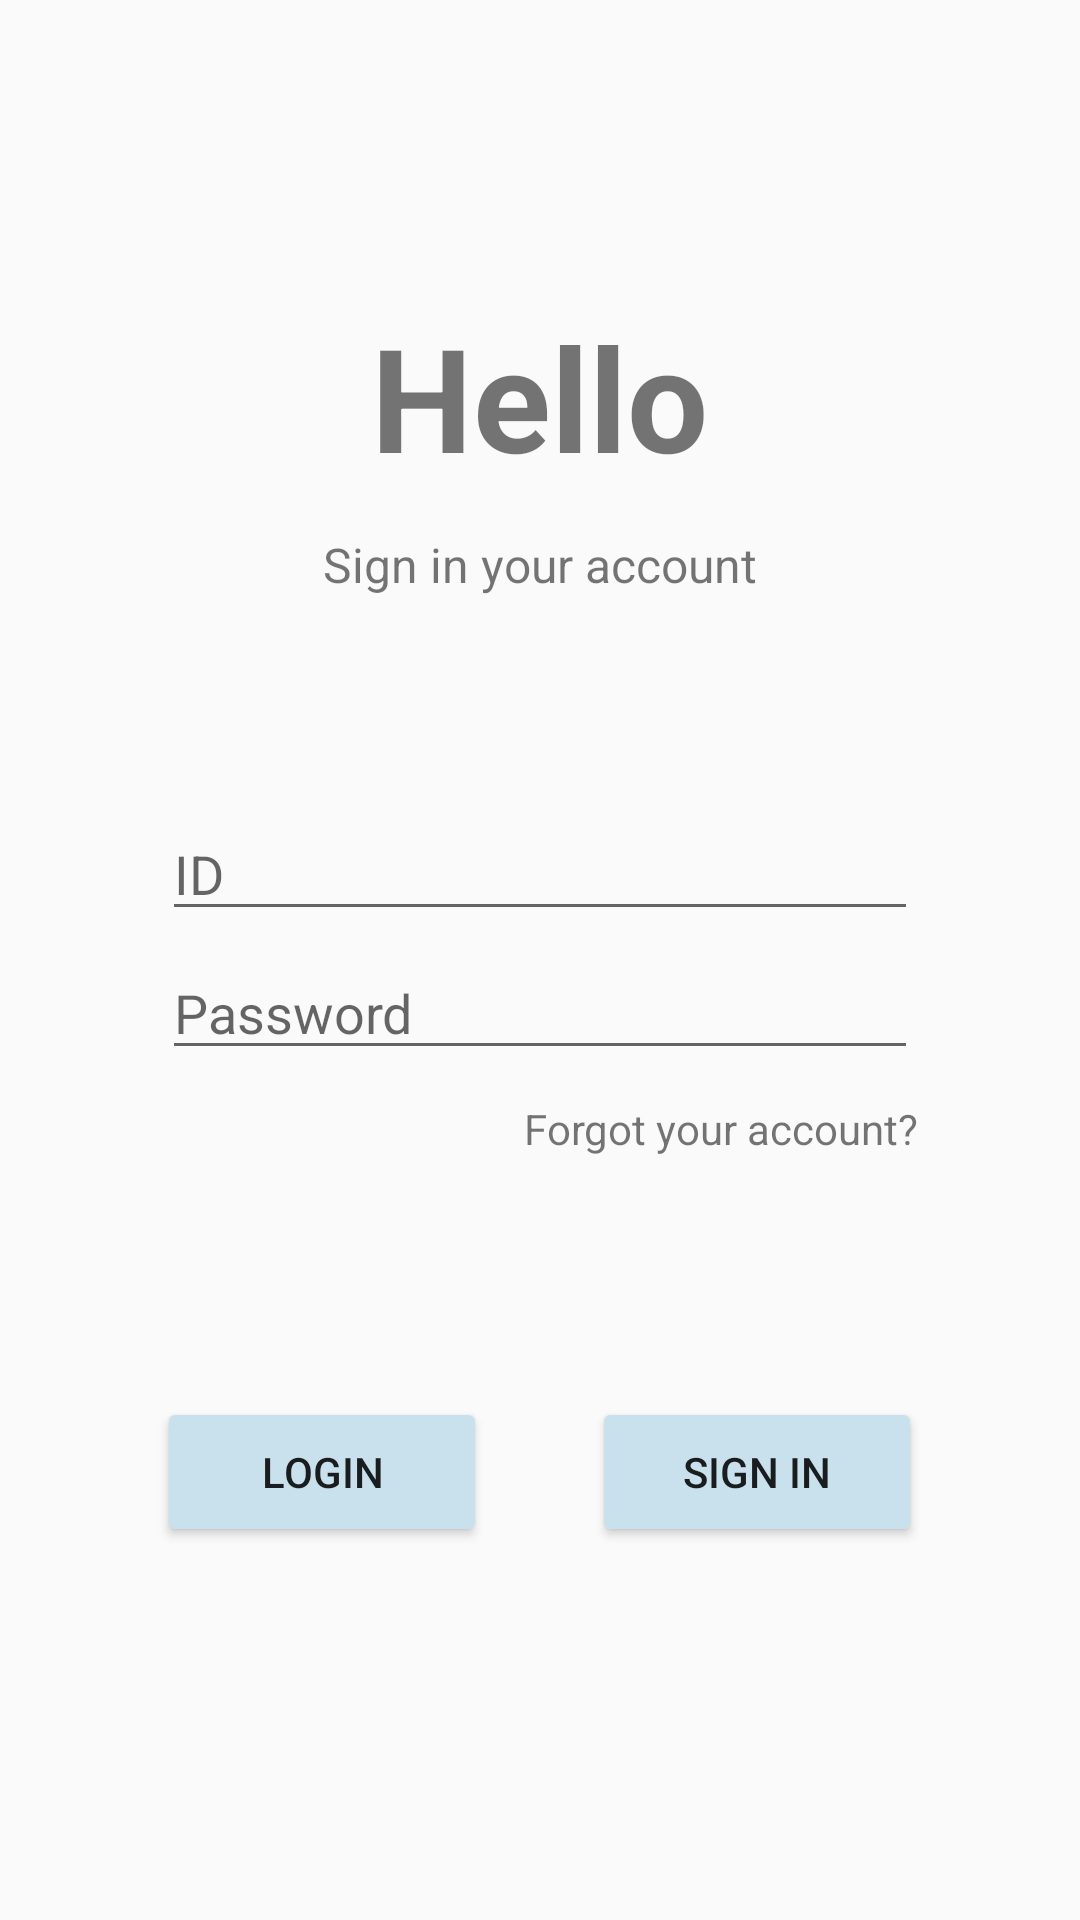

Write the Android layout XML for this screen, with the resource values it uses.
<!-- AndroidManifest.xml: application theme Theme.AppCompat.Light -->
<!-- res/layout/login.xml -->
<?xml version="1.0" encoding="utf-8"?>
<androidx.constraintlayout.widget.ConstraintLayout xmlns:android="http://schemas.android.com/apk/res/android"
    xmlns:app="http://schemas.android.com/apk/res-auto"
    xmlns:tools="http://schemas.android.com/tools"
    android:layout_width="match_parent"
    android:layout_height="match_parent">

    <LinearLayout
        android:layout_width="match_parent"
        android:layout_height="match_parent"
        android:orientation="vertical">

        <LinearLayout
            android:layout_width="wrap_content"
            android:layout_height="wrap_content"
            android:orientation="vertical"
            android:layout_gravity="center_horizontal">

            <TextView
                android:id="@+id/textView2"
                android:layout_width="wrap_content"
                android:layout_height="wrap_content"
                android:layout_marginTop="100dp"
                android:text="Hello"
                android:textSize="48sp"
                android:textStyle="bold"
                android:layout_gravity="center_horizontal"/>

            <TextView
                android:id="@+id/textView3"
                android:layout_width="wrap_content"
                android:layout_height="wrap_content"
                android:text="Sign in your account"
                android:layout_marginTop="13dp"
                android:layout_gravity="center_horizontal"
                android:textSize="16sp" />

        </LinearLayout>


    <LinearLayout
        android:layout_width="wrap_content"
        android:layout_height="wrap_content"
        android:orientation="vertical"
        android:layout_gravity="center_horizontal"
        android:layout_marginTop="70dp">

        <EditText
            android:id="@+id/editTextText3"
            android:layout_width="wrap_content"
            android:layout_height="wrap_content"
            android:ems="12"
            android:hint="ID"
            android:inputType="text" />

        <EditText
            android:id="@+id/editTextNumberPassword"
            android:layout_width="wrap_content"
            android:layout_height="wrap_content"
            android:ems="12"
            android:hint="Password"
            android:inputType="numberPassword"
            android:layout_marginTop="5dp"/>

        <TextView
            android:id="@+id/textView4"
            android:layout_gravity="right"
            android:layout_width="wrap_content"
            android:layout_height="wrap_content"
            android:text="Forgot your account?"
            android:layout_marginTop="10dp"/>
    </LinearLayout>

    <LinearLayout
        android:layout_width="wrap_content"
        android:layout_height="wrap_content"
        android:orientation="horizontal"
        android:layout_gravity="center_horizontal"
        android:layout_marginTop="80dp">

        <Button
            android:id="@+id/button"
            android:layout_width="110dp"
            android:layout_height="50dp"
            android:backgroundTint="#C9E1EC"
            android:text="LogIn"
            android:layout_marginRight="35dp"
            />

        <Button
            android:id="@+id/button2"
            android:layout_width="110dp"
            android:layout_height="50dp"
            android:backgroundTint="#C9E1EC"
            android:text="Sign in" />

    </LinearLayout>
    </LinearLayout>

</androidx.constraintlayout.widget.ConstraintLayout>
<!-- resources referenced by this layout -->
<resources>

</resources>
